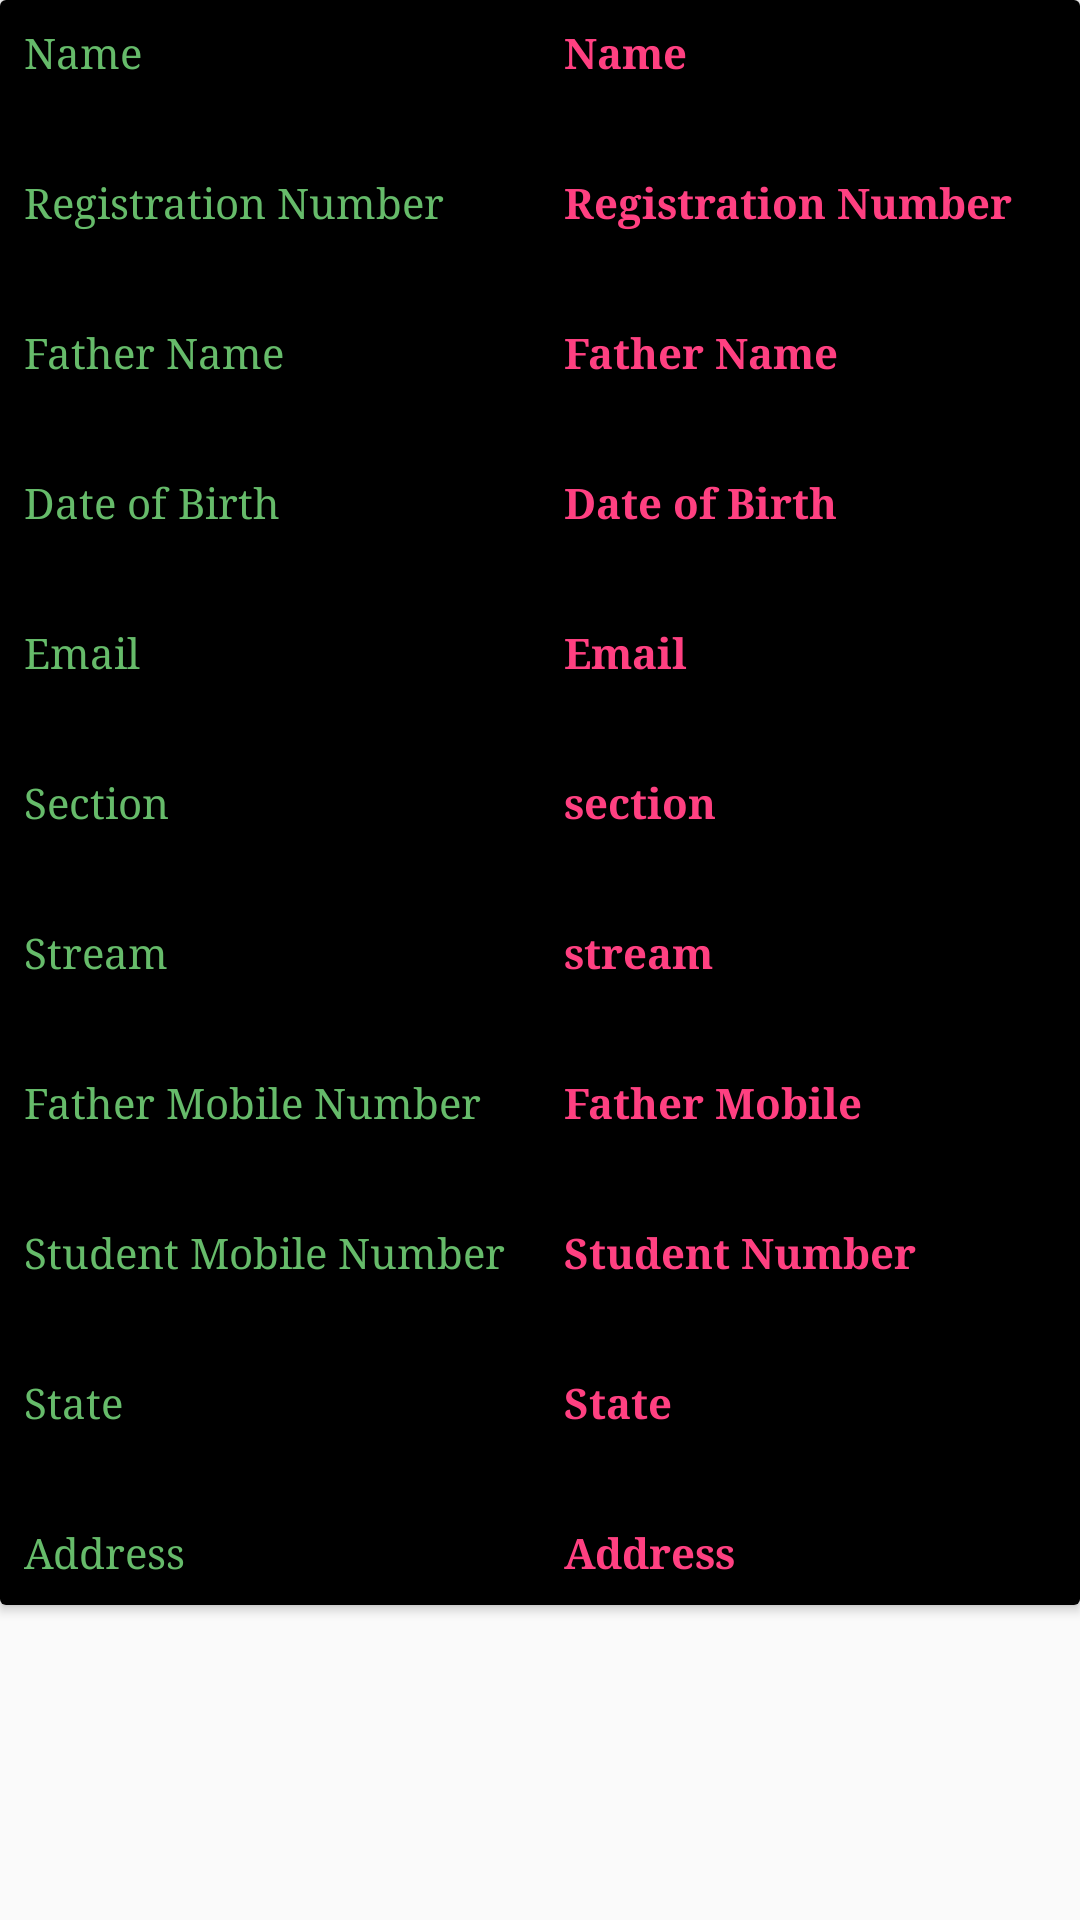

Here is an Android app screen rendered from its layout file. Give the layout XML and the strings, colors and styles it references.
<!-- AndroidManifest.xml: application theme AppTheme -->
<!-- res/layout/fragment_student_detail.xml -->
<?xml version="1.0" encoding="utf-8"?>
<LinearLayout xmlns:android="http://schemas.android.com/apk/res/android"
              xmlns:app="http://schemas.android.com/apk/res-auto"
              xmlns:tools="http://schemas.android.com/tools"
              android:layout_width="match_parent"
              android:layout_height="match_parent"
              android:layout_margin="4dp"
              tools:context=".Fragment.StudentDetailFragment">

    <ScrollView
        android:layout_width="match_parent"
        android:layout_height="match_parent"
        >
        <android.support.v7.widget.CardView
            android:id="@+id/student_card"
            android:layout_width="match_parent"
            android:layout_height="match_parent"
            >

            <LinearLayout
                android:layout_width="match_parent"
                android:layout_height="match_parent"
                android:background="@android:color/black"
                android:orientation="vertical">

                <LinearLayout
                    android:layout_width="match_parent"
                    android:layout_height="wrap_content"
                    android:orientation="horizontal">

                    <TextView
                        android:id="@+id/nameLabel"
                        style="@style/cardText"
                        android:layout_weight="1"
                        android:text="Name"
                        />

                    <TextView
                        android:id="@+id/student_name"
                        style="@style/reportText"
                        android:layout_weight="1"
                        android:text="Name"
                        />
                </LinearLayout>

                <LinearLayout
                    android:layout_width="match_parent"
                    android:layout_height="wrap_content"
                    android:layout_marginTop="@dimen/layout_margin"
                    android:orientation="horizontal">

                    <TextView
                        style="@style/cardText"
                        android:layout_weight="1"
                        android:text="Registration Number"

                        />

                    <TextView
                        android:id="@+id/registration_number"
                        style="@style/reportText"
                        android:layout_weight="1"
                        android:text="Registration Number"
                        />
                </LinearLayout>

                <LinearLayout
                    android:layout_width="match_parent"
                    android:layout_height="wrap_content"
                    android:layout_marginTop="@dimen/layout_margin"
                    android:orientation="horizontal">

                    <TextView
                        style="@style/cardText"
                        android:layout_weight="1"
                        android:text="Father Name"

                        />

                    <TextView
                        android:id="@+id/father_name"
                        style="@style/reportText"
                        android:layout_weight="1"
                        android:text="Father Name"
                        />
                </LinearLayout>

                <LinearLayout
                    android:layout_width="match_parent"
                    android:layout_height="wrap_content"
                    android:layout_marginTop="@dimen/layout_margin"
                    android:orientation="horizontal">

                    <TextView
                        style="@style/cardText"
                        android:layout_weight="1"
                        android:text="Date of Birth"

                        />

                    <TextView
                        android:id="@+id/dob"
                        style="@style/reportText"
                        android:layout_weight="1"
                        android:text="Date of Birth"
                        />
                </LinearLayout>

                <LinearLayout
                    android:layout_width="match_parent"
                    android:layout_height="wrap_content"
                    android:layout_marginTop="@dimen/layout_margin"
                    android:orientation="horizontal">

                    <TextView
                        style="@style/cardText"
                        android:layout_weight="1"
                        android:text="Email"

                        />

                    <TextView
                        android:id="@+id/email"
                        style="@style/reportText"
                        android:layout_weight="1"
                        android:text="Email"
                        />
                </LinearLayout>

                <LinearLayout
                    android:layout_width="match_parent"
                    android:layout_height="wrap_content"
                    android:layout_marginTop="@dimen/layout_margin"
                    android:orientation="horizontal">

                    <TextView
                        style="@style/cardText"
                        android:layout_weight="1"
                        android:text="Section"

                        />

                    <TextView
                        android:id="@+id/section"
                        style="@style/reportText"
                        android:layout_weight="1"
                        android:text="section"
                        />
                </LinearLayout>

                <LinearLayout
                    android:layout_width="match_parent"
                    android:layout_height="wrap_content"
                    android:layout_marginTop="@dimen/layout_margin"
                    android:orientation="horizontal">

                    <TextView
                        style="@style/cardText"
                        android:layout_weight="1"
                        android:text="Stream "

                        />

                    <TextView
                        android:id="@+id/stream"
                        style="@style/reportText"
                        android:layout_weight="1"
                        android:text="stream"
                        />
                </LinearLayout>

                <LinearLayout
                    android:layout_width="match_parent"
                    android:layout_height="wrap_content"
                    android:layout_marginTop="@dimen/layout_margin"
                    android:orientation="horizontal">

                    <TextView
                        style="@style/cardText"
                        android:layout_weight="1"
                        android:text="Father Mobile Number"

                        />

                    <TextView
                        android:id="@+id/father_number"
                        style="@style/reportText"
                        android:layout_weight="1"
                        android:text="Father Mobile"
                        />
                </LinearLayout>

                <LinearLayout
                    android:layout_width="match_parent"
                    android:layout_height="wrap_content"
                    android:layout_marginTop="@dimen/layout_margin"
                    android:orientation="horizontal">

                    <TextView
                        style="@style/cardText"
                        android:layout_weight="1"
                        android:text="Student Mobile Number"

                        />

                    <TextView
                        android:id="@+id/student_number"
                        style="@style/reportText"
                        android:layout_weight="1"
                        android:text="Student Number"
                        />
                </LinearLayout>

                <LinearLayout
                    android:layout_width="match_parent"
                    android:layout_height="wrap_content"
                    android:layout_marginTop="@dimen/layout_margin"
                    android:orientation="horizontal">

                    <TextView
                        style="@style/cardText"
                        android:layout_weight="1"
                        android:text="State"

                        />

                    <TextView
                        android:id="@+id/state"
                        style="@style/reportText"
                        android:layout_weight="1"
                        android:text="State"
                        />
                </LinearLayout>

                <LinearLayout
                    android:layout_width="match_parent"
                    android:layout_height="wrap_content"
                    android:layout_marginTop="@dimen/layout_margin"
                    android:orientation="horizontal">

                    <TextView
                        style="@style/cardText"
                        android:layout_weight="1"
                        android:text="Address"

                        />

                    <TextView
                        android:id="@+id/address"
                        style="@style/reportText"
                        android:layout_weight="1"
                        android:text="Address"
                        />
                </LinearLayout>

            </LinearLayout>
        </android.support.v7.widget.CardView>
    </ScrollView>

</LinearLayout>
<!-- resources referenced by this layout -->
<resources>
  <dimen name="layout_margin">15dp</dimen>
  <style name="cardText" parent="TextAppearance.AppCompat">
          <item name="android:layout_width">0dp</item>
          <item name="android:layout_height">wrap_content</item>
          <item name="android:textColor">@color/card_background</item>
          <item name="android:textSize">@dimen/cardtext_size</item>
          <item name="android:layout_margin">@dimen/padding</item>
          <item name="android:fontFamily">times new roman</item>
      </style>
  <style name="reportText" parent="TextAppearance.AppCompat">
          <item name="android:layout_width">0dp</item>
          <item name="android:layout_height">wrap_content</item>
          <item name="android:textColor">@color/colorAccent</item>
          <item name="android:textStyle">bold</item>
          <item name="android:textSize">@dimen/cardtext_size</item>
          <item name="android:layout_margin">@dimen/padding</item>
          <item name="android:fontFamily">times new roman</item>
      </style>
  <style name="AppTheme" parent="Theme.AppCompat.Light.NoActionBar">
          
          <item name="colorPrimary">@color/colorPrimary</item>
          <item name="colorPrimaryDark">@color/colorPrimaryDark</item>
          <item name="colorAccent">@color/colorAccent</item>
          <item name="textInputStyle">@style/Widget.Design.TextInputLayout</item>
          <item name="cardViewStyle">@style/CardView</item>
         </style>
  <color name="card_background">#66BB6A</color>
  <dimen name="cardtext_size">14sp</dimen>
  <dimen name="padding">8dp</dimen>
  <color name="colorAccent">#FF4081</color>
  <color name="colorPrimary">#009688</color>
  <color name="colorPrimaryDark">#303F9F</color>
</resources>
